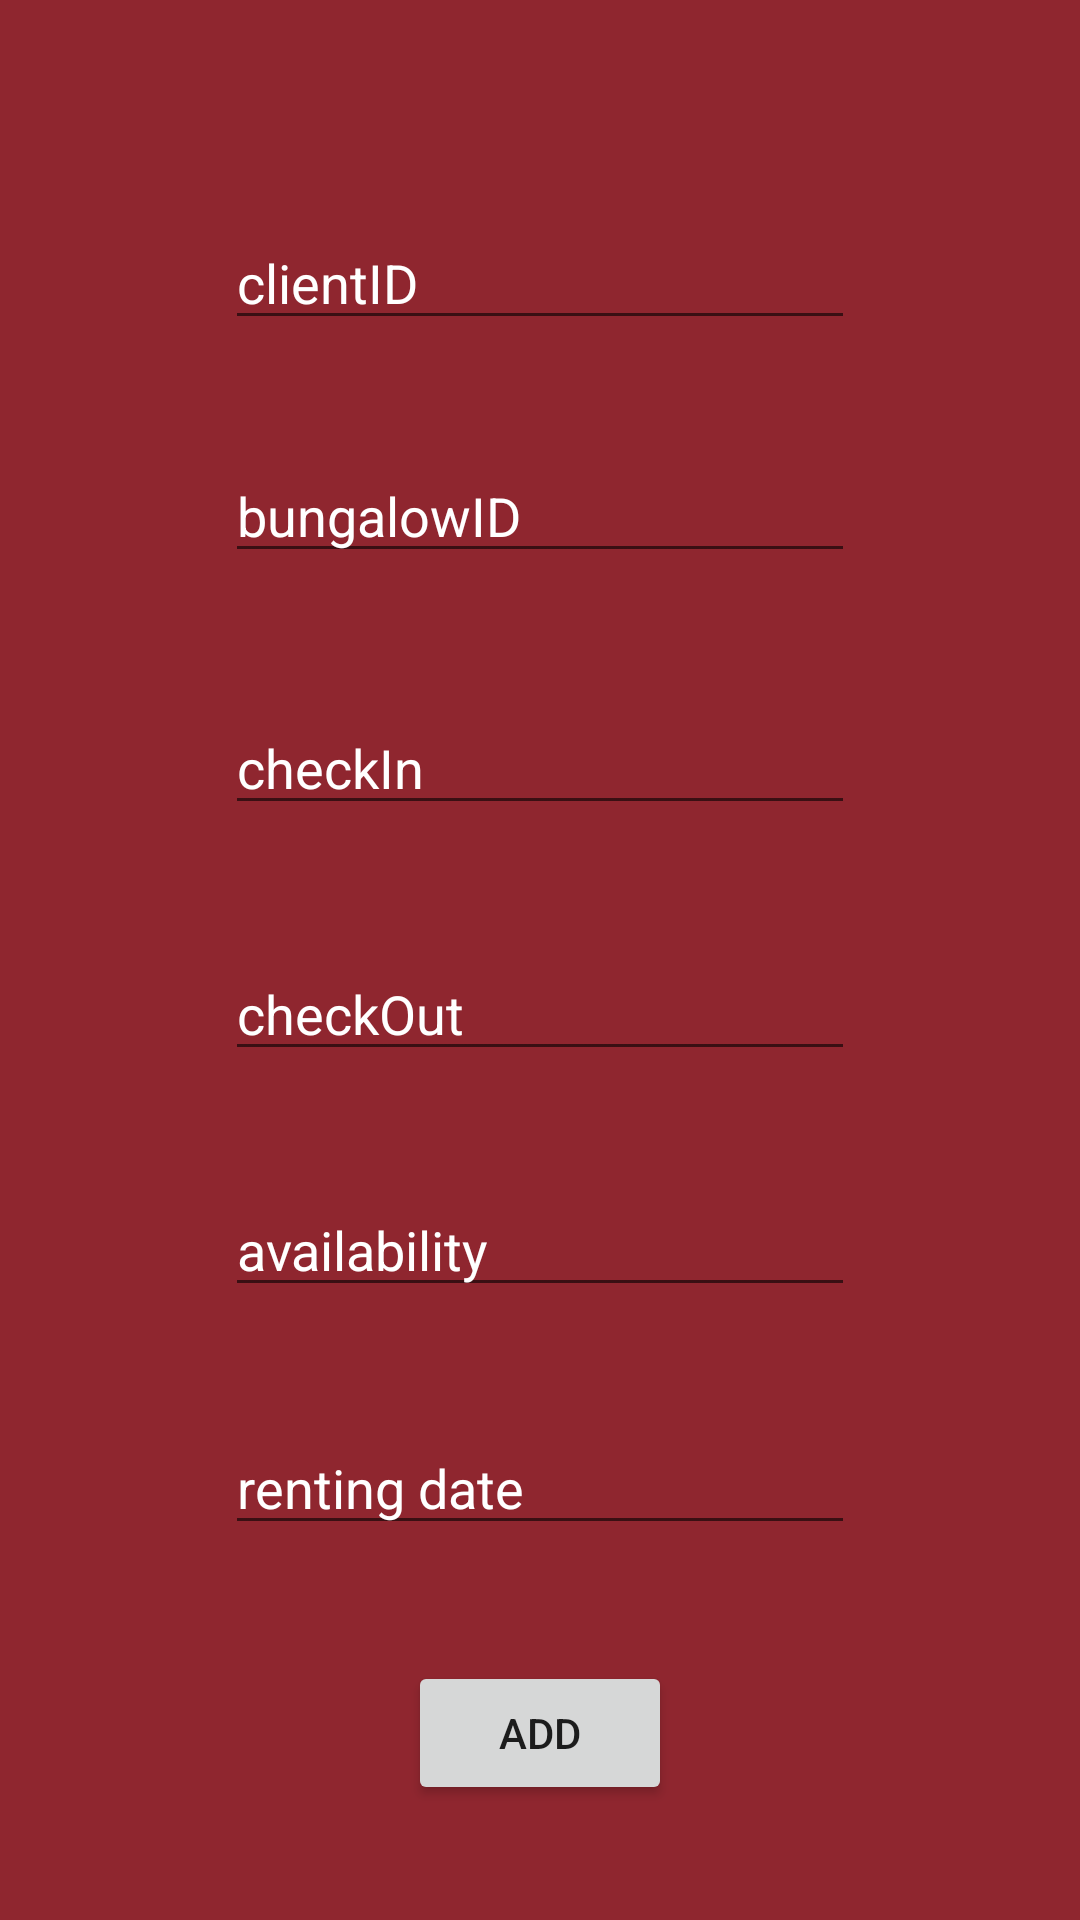

Produce the Android XML layout that renders to this screen, including the resource entries it uses.
<!-- AndroidManifest.xml: application theme AppTheme -->
<!-- res/layout/activity_write_bungalow.xml -->
<?xml version="1.0" encoding="utf-8"?>

<androidx.constraintlayout.widget.ConstraintLayout xmlns:android="http://schemas.android.com/apk/res/android"
    xmlns:app="http://schemas.android.com/apk/res-auto"
    xmlns:tools="http://schemas.android.com/tools"
    android:layout_width="match_parent"
    android:background="#8F262F"
    android:layout_height="match_parent"
    tools:context=".write_bungalow">

    <EditText
        android:id="@+id/editText9"
        android:layout_width="wrap_content"
        android:layout_height="wrap_content"
        android:ems="10"
        android:hint="clientID"
        android:textColor="#ffffff"
        android:textColorHint="#ffffff"
        android:inputType="textPersonName"
        app:layout_constraintBottom_toBottomOf="parent"
        app:layout_constraintEnd_toEndOf="parent"
        app:layout_constraintStart_toStartOf="parent"
        app:layout_constraintTop_toTopOf="parent"
        app:layout_constraintVertical_bias="0.12" />

    <EditText
        android:id="@+id/editText10"
        android:layout_width="wrap_content"
        android:layout_height="wrap_content"
        android:ems="10"
        android:hint="checkOut"
        android:textColor="#ffffff"
        android:textColorHint="#ffffff"
        android:inputType="textPersonName"
        app:layout_constraintBottom_toBottomOf="parent"
        app:layout_constraintEnd_toEndOf="parent"
        app:layout_constraintStart_toStartOf="parent"
        app:layout_constraintTop_toBottomOf="@+id/editText11"
        app:layout_constraintVertical_bias="0.126" />

    <EditText
        android:id="@+id/editText11"
        android:layout_width="wrap_content"
        android:layout_height="wrap_content"
        android:ems="10"
        android:hint="checkIn"
        android:textColor="#ffffff"
        android:textColorHint="#ffffff"
        android:inputType="textPersonName"
        app:layout_constraintBottom_toBottomOf="parent"
        app:layout_constraintEnd_toEndOf="parent"
        app:layout_constraintStart_toStartOf="parent"
        app:layout_constraintTop_toBottomOf="@+id/editText13"
        app:layout_constraintVertical_bias="0.105" />

    <EditText
        android:id="@+id/editText12"
        android:layout_width="wrap_content"
        android:layout_height="wrap_content"
        android:ems="10"
        android:hint="availability"
        android:textColor="#ffffff"
        android:textColorHint="#ffffff"
        android:inputType="textPersonName"
        app:layout_constraintBottom_toBottomOf="parent"
        app:layout_constraintEnd_toEndOf="parent"
        app:layout_constraintStart_toStartOf="parent"
        app:layout_constraintTop_toBottomOf="@+id/editText10"
        app:layout_constraintVertical_bias="0.155" />

    <EditText
        android:id="@+id/editText13"
        android:layout_width="wrap_content"
        android:layout_height="wrap_content"
        android:ems="10"
        android:textColor="#ffffff"
        android:textColorHint="#ffffff"
        android:hint="bungalowID"
        android:inputType="textPersonName"
        app:layout_constraintBottom_toBottomOf="parent"
        app:layout_constraintEnd_toEndOf="parent"
        app:layout_constraintStart_toStartOf="parent"
        app:layout_constraintTop_toBottomOf="@+id/editText9"
        app:layout_constraintVertical_bias="0.075" />

    <EditText
        android:id="@+id/editText14"
        android:textColor="#ffffff"
        android:textColorHint="#ffffff"
        android:layout_width="wrap_content"
        android:layout_height="wrap_content"
        android:ems="10"
        android:inputType="textPersonName"
        android:hint="renting date"
        app:layout_constraintBottom_toBottomOf="parent"
        app:layout_constraintEnd_toEndOf="parent"
        app:layout_constraintStart_toStartOf="parent"
        app:layout_constraintTop_toBottomOf="@+id/editText12"
        app:layout_constraintVertical_bias="0.234" />

    <Button
        android:id="@+id/button4"
        android:layout_width="wrap_content"
        android:layout_height="wrap_content"
        android:text="Add"
        android:onClick="OnAdd"
        app:layout_constraintBottom_toBottomOf="parent"
        app:layout_constraintEnd_toEndOf="parent"
        app:layout_constraintStart_toStartOf="parent"
        app:layout_constraintTop_toBottomOf="@+id/editText14" />

</androidx.constraintlayout.widget.ConstraintLayout>
<!-- resources referenced by this layout -->
<resources>
  <style name="AppTheme" parent="Theme.AppCompat.Light.DarkActionBar">
          
          <item name="colorPrimary">@color/colorPrimary</item>
          <item name="colorPrimaryDark">@color/colorPrimaryDark</item>
          <item name="colorAccent">@color/colorAccent</item>
  
      </style>
  <!-- not gathered from this repository: default colours our renderer supplied (Android Studio template values) -->
  <color name="colorPrimary">#FF6200EE</color>
  <color name="colorPrimaryDark">#FF3700B3</color>
  <color name="colorAccent">#FF03DAC5</color>
</resources>
